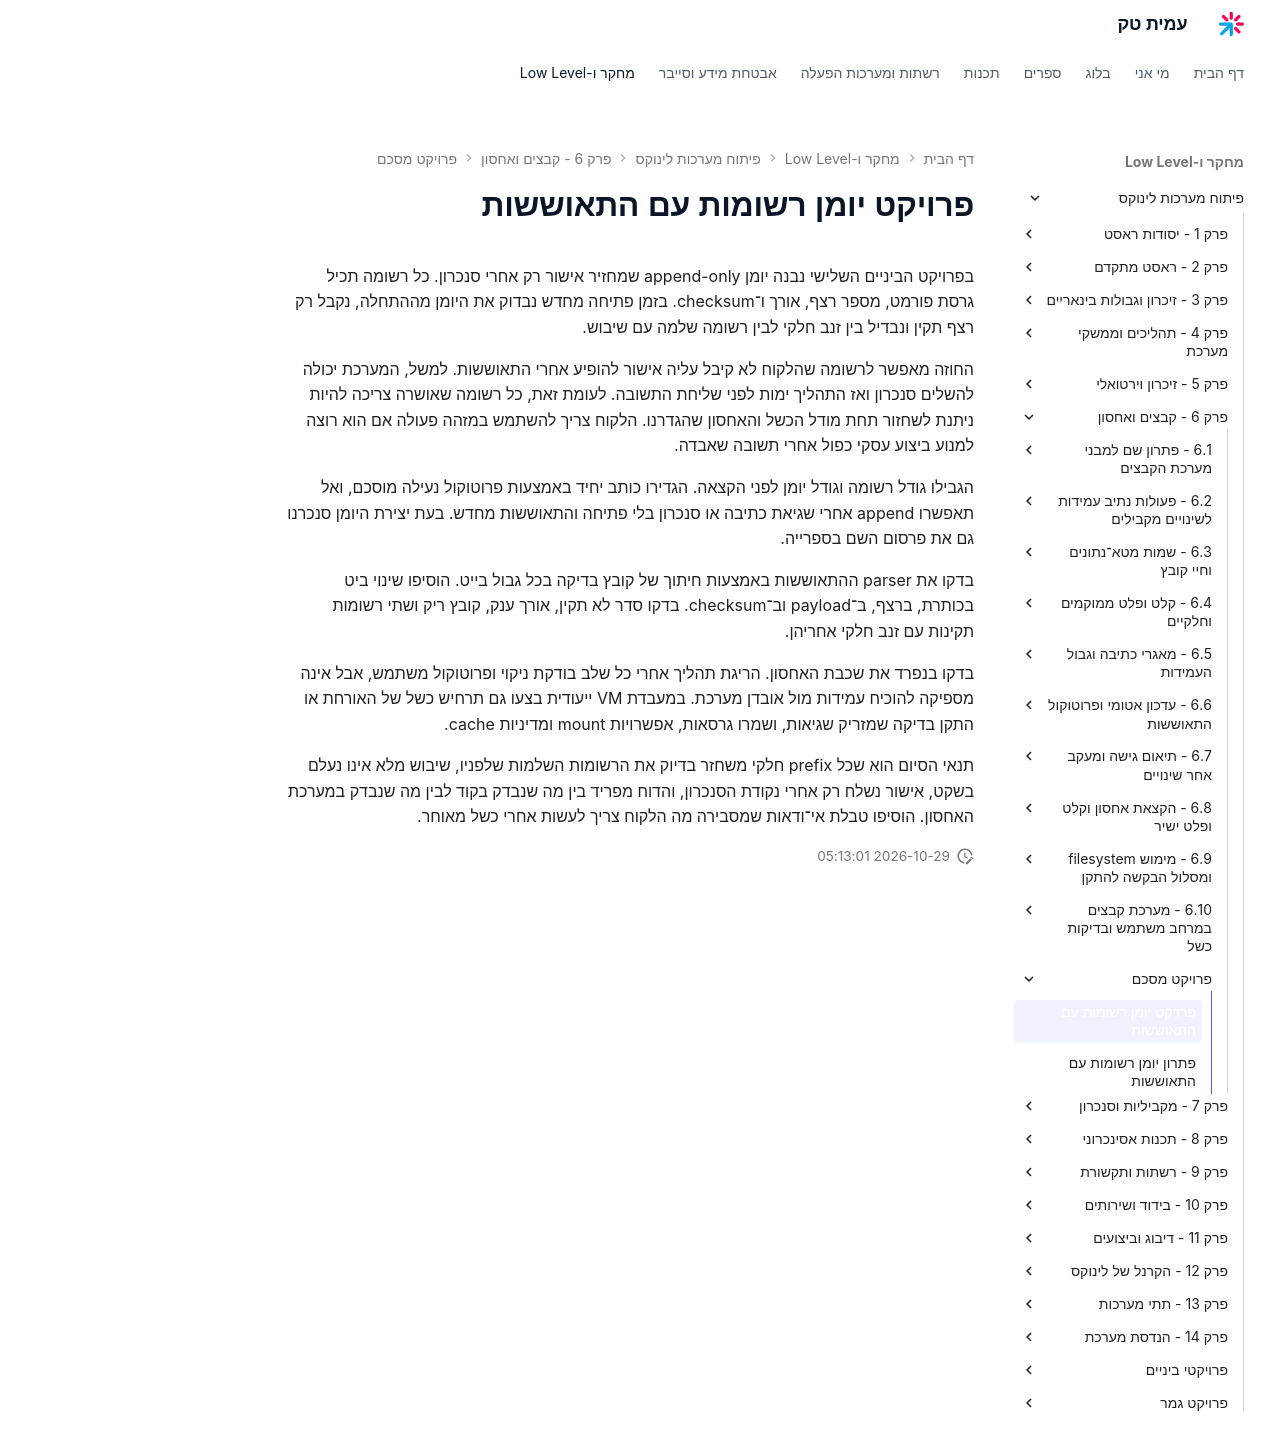

repository: AmitPinchasi/amittech · page: פיתוח-מערכות-לינוקס/6 - קבצים ואחסון/פרויקט מסכם/6 - פרויקט מסכם - פרויקט/index.html · generator: mkdocs

# פרויקט יומן רשומות עם התאוששות

בפרויקט הביניים השלישי נבנה יומן append-only שמחזיר אישור רק אחרי סנכרון. כל רשומה תכיל גרסת פורמט, מספר רצף, אורך ו־checksum. בזמן פתיחה מחדש נבדוק את היומן מההתחלה, נקבל רק רצף תקין ונבדיל בין זנב חלקי לבין רשומה שלמה עם שיבוש.

החוזה מאפשר לרשומה שהלקוח לא קיבל עליה אישור להופיע אחרי התאוששות. למשל, המערכת יכולה להשלים סנכרון ואז התהליך ימות לפני שליחת התשובה. לעומת זאת, כל רשומה שאושרה צריכה להיות ניתנת לשחזור תחת מודל הכשל והאחסון שהגדרנו. הלקוח צריך להשתמש במזהה פעולה אם הוא רוצה למנוע ביצוע עסקי כפול אחרי תשובה שאבדה.

הגבילו גודל רשומה וגודל יומן לפני הקצאה. הגדירו כותב יחיד באמצעות פרוטוקול נעילה מוסכם, ואל תאפשרו append אחרי שגיאת כתיבה או סנכרון בלי פתיחה והתאוששות מחדש. בעת יצירת היומן סנכרנו גם את פרסום השם בספרייה.

בדקו את parser ההתאוששות באמצעות חיתוך של קובץ בדיקה בכל גבול בייט. הוסיפו שינוי ביט בכותרת, ברצף, ב־payload וב־checksum. בדקו סדר לא תקין, אורך ענק, קובץ ריק ושתי רשומות תקינות עם זנב חלקי אחריהן.

בדקו בנפרד את שכבת האחסון. הריגת תהליך אחרי כל שלב בודקת ניקוי ופרוטוקול משתמש, אבל אינה מספיקה להוכיח עמידות מול אובדן מערכת. במעבדת VM ייעודית בצעו גם תרחיש כשל של האורחת או התקן בדיקה שמזריק שגיאות, ושמרו גרסאות, אפשרויות mount ומדיניות cache.

תנאי הסיום הוא שכל prefix חלקי משחזר בדיוק את הרשומות השלמות שלפניו, שיבוש מלא אינו נעלם בשקט, אישור נשלח רק אחרי נקודת הסנכרון, והדוח מפריד בין מה שנבדק בקוד לבין מה שנבדק במערכת האחסון. הוסיפו טבלת אי־ודאות שמסבירה מה הלקוח צריך לעשות אחרי כשל מאוחר.
